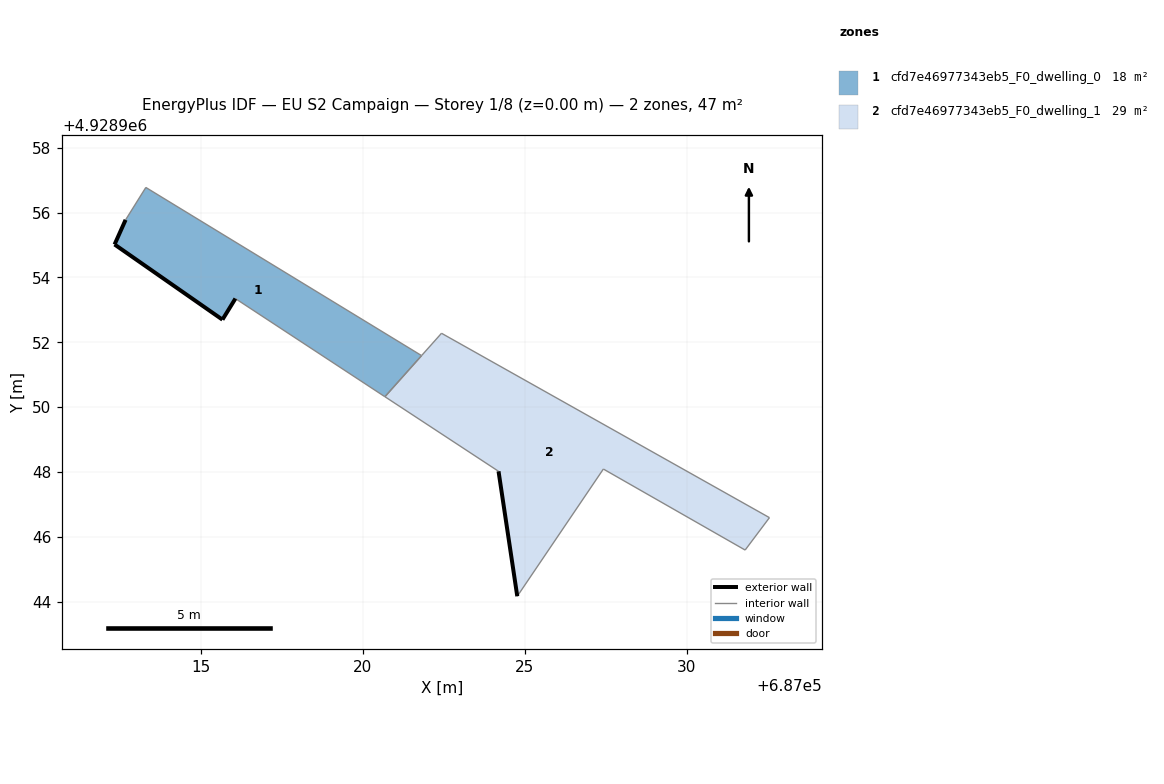
=== STOREY PLAN SPEC (per zone: floor XY polygon, exterior-wall plan segments, windows/doors) ===
zone 1: cfd7e46977343eb5_F0_dwelling_0  (17.8 m²)
  floor: (687020.68, 4928950.32) (687021.81, 4928951.59) (687013.30, 4928956.78) (687012.68, 4928955.78) (687012.34, 4928955.02) (687015.67, 4928952.70) (687016.07, 4928953.35)
  exterior wall: (687016.07, 4928953.35) – (687015.67, 4928952.70)  [0.8 m]
  exterior wall: (687015.67, 4928952.70) – (687012.34, 4928955.02)  [4.1 m]
  exterior wall: (687012.34, 4928955.02) – (687012.68, 4928955.78)  [0.8 m]
  interior walls: 4
zone 2: cfd7e46977343eb5_F0_dwelling_1  (28.8 m²)
  floor: (687031.80, 4928945.59) (687032.55, 4928946.59) (687022.43, 4928952.28) (687020.68, 4928950.32) (687024.19, 4928948.02) (687024.77, 4928944.16) (687027.42, 4928948.09)
  exterior wall: (687024.77, 4928944.16) – (687024.19, 4928948.02)  [3.9 m]
  interior walls: 7

=== DERIVED (storey summary) ===
Building: EU S2 Campaign
Storey: 1 of 8  (floor level z = 0.00 m)
Storey gross floor area: 46.5 m²
Zones on this storey: 2
  - cfd7e46977343eb5_F0_dwelling_0: floor 17.8 m²; exterior wall 5.7 m (17.0 m²); WWR 0.0%
  - cfd7e46977343eb5_F0_dwelling_1: floor 28.8 m²; exterior wall 3.9 m (11.7 m²); WWR 0.0%
Zone adjacency (shared interzone walls):
  - cfd7e46977343eb5_F0_dwelling_0 ↔ cfd7e46977343eb5_F0_dwelling_1